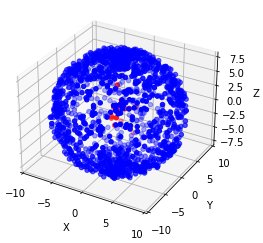

The table this chart was drawn from, first rows:
0, 1, 2, is_normal
-2.288, 2.9, 8.433, 1
-4.907, -1.223, 8.163, 1
-2.25, -6.348, 6.063, 1
8.02, -5.121, 3.028, 1
2.009, 1.891, 8.939, 1
7.397, -0.5949, -5.66, 1
-4.156, -7.524, 3.9, 1
4.253, 0.2738, -8.5, 1
-1.426, 3.041, 8.981, 1
-3.906, -3.329, -8.007, 1
3.65, 1.096, 8.704, 1
-3.707, -8.332, -1.613, 1
-3.021, -4.735, 8.209, 1
-8.603, -2.023, -3.716, 1
-2.564, 6.552, 6.283, 1
-1.028, -6.4, 6.541, 1
9.378, 2.635, -0.7807, 1
3.942, -4.412, 7.313, 1
-7.173, -4.705, 5.075, 1
6.464, -6.295, -4.293, 1
8.439, 2.326, 2.581, 1
6.11, -5.977, -4.914, 1
2.049, -8.585, -3.533, 1
-9.185, -0.9124, 3.449, 1
-5.882, -6.714, 1.515, 1
-6.814, 3.959, 5.835, 1
-4.382, -2.723, -7.897, 1
-9.242, 2.786, -1.934, 1
0.9995, 0.6969, 9.481, 1
1.052, -6.966, 5.654, 1
9.312, -3.389, -0.3348, 1
-3.155, 4.595, 7.307, 1
-2.89, 4.762, -8.235, 1
9.447, 1.39, -1.711, 1
-0.2518, 0.989, 9.889, 1
4.511, -2.98, 7.953, 1
7.89, -4.285, 1.718, 1
2.159, -1.526, 8.989, 1
0.968, 4.994, 8.223, 1
5.05, -8.272, 1.877, 1
-0.3538, 0.4824, -9.248, 1
-6.803, -2.291, 6.093, 1
-8.788, -1.257, 3.505, 1
-8.78, 2.615, -2.625, 1
3.289, -4.979, -7.391, 1
2.308, 8.385, -3.682, 1
0.2836, -0.3062, -9.33, 1
6.289, 6.683, -1.919, 1
-8.914, 2.775, 0.8709, 1
0.2343, 7.132, -6.904, 1
-6.019, -2.381, 7.469, 1
-2.751, -4.56, 7.698, 1
5.197, 7.181, 3.28, 1
9.148, -2.929, -1.268, 1
7.281, 2.293, 6.267, 1
5.556, -5.951, 4.113, 1
5.363, -2.068, -7.76, 1
6.902, -7.099, 0.3588, 1
3.493, -1.414, 8.314, 1
-3.551, 0.4706, 9.278, 1
... 1,455 more rows
